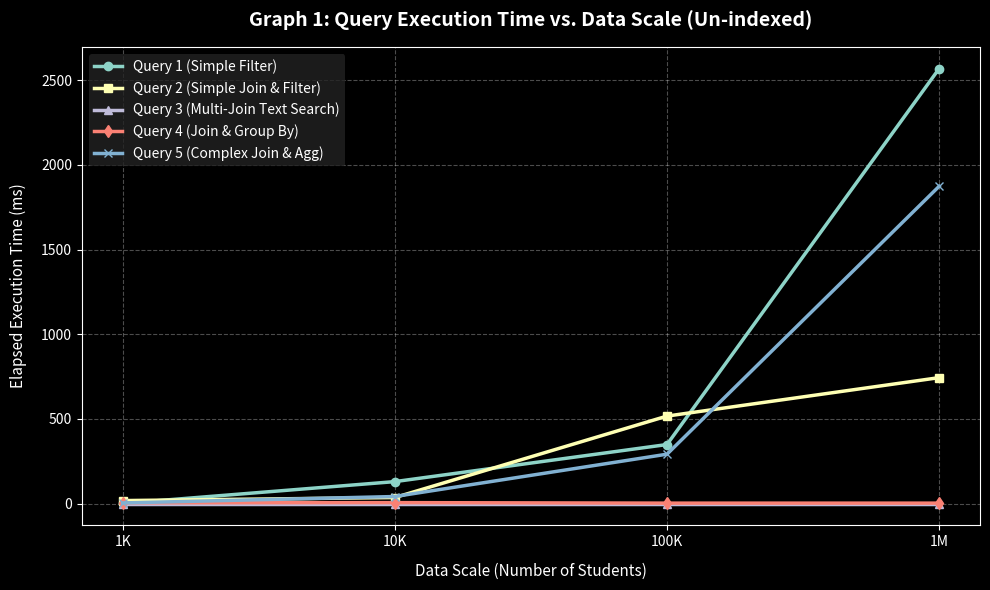
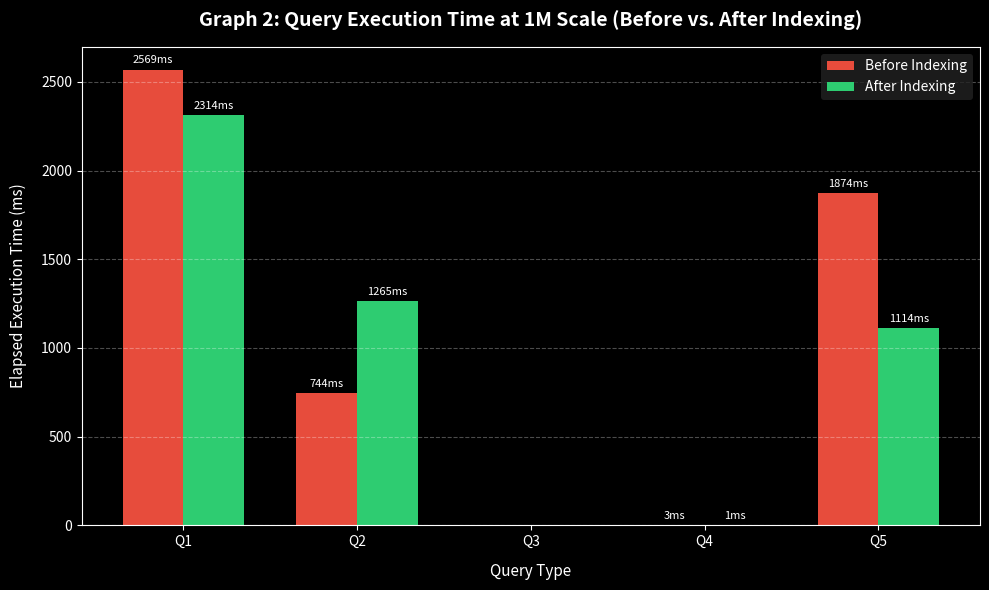

These figures' Python source, in order:
import matplotlib.pyplot as plt
import numpy as np

# Set dark/modern aesthetic style
plt.style.use('dark_background')
plt.rcParams['font.family'] = 'sans-serif'
plt.rcParams['font.size'] = 10

# Data Scales & Execution Times (in ms)
scales = ['1K', '10K', '100K', '1M']
scale_labels = [1000, 10000, 100000, 1000000]

# Execution times without indexes across scales (from your lab data)
q1_times = [1, 130, 349, 2569]
q2_times = [18, 36, 517, 744]
q3_times = [0, 0, 0, 0]
q4_times = [5, 6, 3, 3]
q5_times = [4, 42, 292, 1874]

# -----------------------------------------------------------------------------
# GRAPH 1: Execution Time vs. Data Scale (Un-indexed Baseline)
# -----------------------------------------------------------------------------
plt.figure(figsize=(10, 6))

plt.plot(
    scales, q1_times, marker='o', linewidth=2.5, label='Query 1 (Simple Filter)'
)
plt.plot(
    scales,
    q2_times,
    marker='s',
    linewidth=2.5,
    label='Query 2 (Simple Join & Filter)',
)
plt.plot(
    scales,
    q3_times,
    marker='^',
    linewidth=2.5,
    label='Query 3 (Multi-Join Text Search)',
)
plt.plot(
    scales, q4_times, marker='d', linewidth=2.5, label='Query 4 (Join & Group By)'
)
plt.plot(
    scales,
    q5_times,
    marker='x',
    linewidth=2.5,
    label='Query 5 (Complex Join & Agg)',
)

plt.title(
    'Graph 1: Query Execution Time vs. Data Scale (Un-indexed)',
    fontsize=14,
    pad=15,
    fontweight='bold',
)
plt.xlabel('Data Scale (Number of Students)', fontsize=11, labelpad=10)
plt.ylabel('Elapsed Execution Time (ms)', fontsize=11, labelpad=10)
plt.grid(True, linestyle='--', alpha=0.3)
plt.legend(loc='upper left', frameon=True, facecolor='#222222', edgecolor='none')
plt.tight_layout()
plt.savefig('graph1_execution_time_vs_scale.png', dpi=300)
plt.show()

# -----------------------------------------------------------------------------
# GRAPH 2: Before vs. After Indexing at 1 Million Scale
# -----------------------------------------------------------------------------
queries = ['Q1', 'Q2', 'Q3', 'Q4', 'Q5']
before_indexing = [2569, 744, 0, 3, 1874]
after_indexing = [2314, 1265, 0, 1, 1114]

x = np.arange(len(queries))
width = 0.35

plt.figure(figsize=(10, 6))

rects1 = plt.bar(
    x - width / 2,
    before_indexing,
    width,
    label='Before Indexing',
    color='#e74c3c',
)
rects2 = plt.bar(
    x + width / 2,
    after_indexing,
    width,
    label='After Indexing',
    color='#2ecc71',
)

plt.title(
    'Graph 2: Query Execution Time at 1M Scale (Before vs. After Indexing)',
    fontsize=14,
    pad=15,
    fontweight='bold',
)
plt.xlabel('Query Type', fontsize=11, labelpad=10)
plt.ylabel('Elapsed Execution Time (ms)', fontsize=11, labelpad=10)
plt.xticks(x, queries)
plt.grid(axis='y', linestyle='--', alpha=0.3)
plt.legend(loc='upper right', frameon=True, facecolor='#222222', edgecolor='none')

# Add data values on top of bars
for rect in rects1:
  height = rect.get_height()
  if height > 0:
    plt.annotate(
        f'{height}ms',
        xy=(rect.get_x() + rect.get_width() / 2, height),
        xytext=(0, 3),
        textcoords='offset points',
        ha='center',
        va='bottom',
        fontsize=8,
    )

for rect in rects2:
  height = rect.get_height()
  if height > 0:
    plt.annotate(
        f'{height}ms',
        xy=(rect.get_x() + rect.get_width() / 2, height),
        xytext=(0, 3),
        textcoords='offset points',
        ha='center',
        va='bottom',
        fontsize=8,
    )

plt.tight_layout()
plt.savefig('graph2_before_vs_after_indexing.png', dpi=300)
plt.show()
